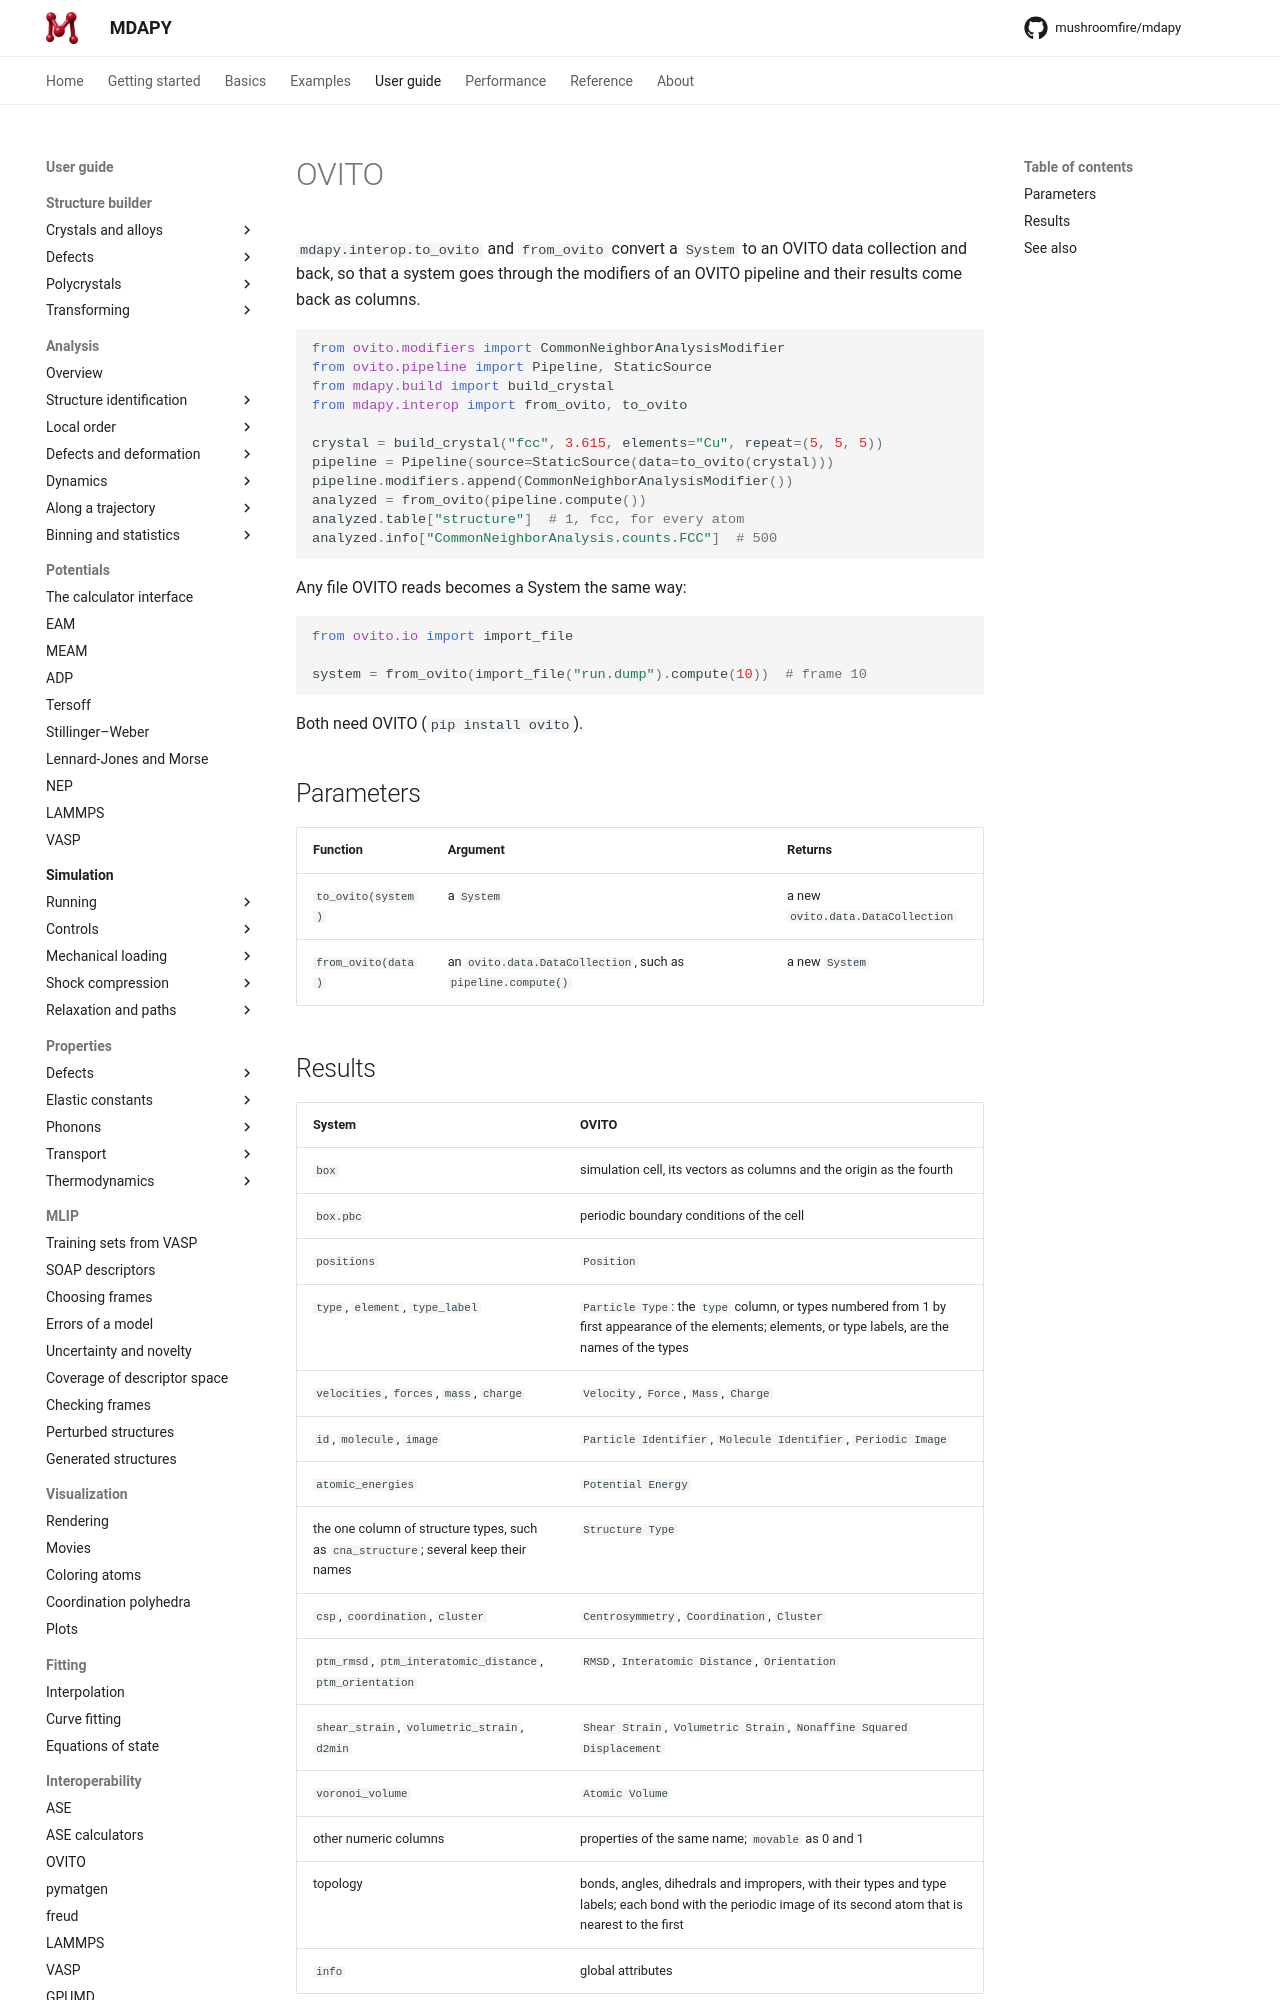

repository: mushroomfire/mdapy · page: latest/user-guide/interop/ovito/index.html · generator: mkdocs

<!-- needs: ovito -->
# OVITO

`mdapy.interop.to_ovito` and `from_ovito` convert a `System` to an OVITO
data collection and back, so that a system goes through the modifiers of an
OVITO pipeline and their results come back as columns.

```python
from ovito.modifiers import CommonNeighborAnalysisModifier
from ovito.pipeline import Pipeline, StaticSource
from mdapy.build import build_crystal
from mdapy.interop import from_ovito, to_ovito

crystal = build_crystal("fcc", 3.615, elements="Cu", repeat=(5, 5, 5))
pipeline = Pipeline(source=StaticSource(data=to_ovito(crystal)))
pipeline.modifiers.append(CommonNeighborAnalysisModifier())
analyzed = from_ovito(pipeline.compute())
analyzed.table["structure"]  # 1, fcc, for every atom
analyzed.info["CommonNeighborAnalysis.counts.FCC"]  # 500
```

Any file OVITO reads becomes a System the same way:

<!-- skip-test -->
```python
from ovito.io import import_file

system = from_ovito(import_file("run.dump").compute(10))  # frame 10
```

Both need OVITO (`pip install ovito`).

## Parameters

| Function | Argument | Returns |
|---|---|---|
| `to_ovito(system)` | a `System` | a new `ovito.data.DataCollection` |
| `from_ovito(data)` | an `ovito.data.DataCollection`, such as `pipeline.compute()` | a new `System` |
